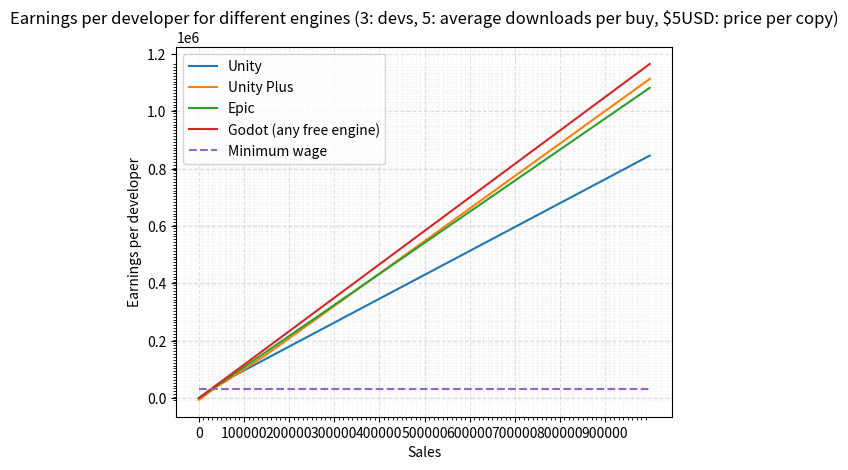

This figure's Python source:
import numpy as np
import matplotlib.pyplot as plt
import matplotlib.widgets as wplt

def calculateUnityCut(copiesSold):
    price1 = 0.2
    price2 = 0.2
    price3 = 0.2
    price4 = 0.2

    cut = 0

    if (copiesSold < 200000):
        return cut

    copiesSold -= 200000

    if (copiesSold < 100000):
        cut += copiesSold * price1
        return cut
    else:
        cut += 100000 * price1
    
    copiesSold -= 100000

    if (copiesSold < 400000):
        cut += copiesSold * price2
        return cut
    else:
        cut += 400000 * price2

    copiesSold -= 400000

    if (copiesSold < 500000):
        cut += copiesSold * price3
        return cut
    else:
        cut += 500000 * price3
    
    copiesSold -= 500000

    cut += copiesSold * price4
    return cut

def calculateUnityProCut(copiesSold):
    price1 = 0.15
    price2 = 0.08
    price3 = 0.03
    price4 = 0.02

    cut = 0

    if (copiesSold < 200000):
        return cut

    copiesSold -= 200000

    if (copiesSold < 100000):
        cut += copiesSold * price1
        return cut
    else:
        cut += 100000 * price1
    
    copiesSold -= 100000

    if (copiesSold < 400000):
        cut += copiesSold * price2
        return cut
    else:
        cut += 400000 * price2

    copiesSold -= 400000

    if (copiesSold < 500000):
        cut += copiesSold * price3
        return cut
    else:
        cut += 500000 * price3
    
    copiesSold -= 500000

    cut += copiesSold * price4
    return cut

def calculateEpicCut(copiesSold, gamePrice):
    return copiesSold * gamePrice * 0.05

def calculateGodotCut(copiesSold, gamePrice):
    return 0

def calculateSteamCut(copiesSold, gamePrice):
    return copiesSold * gamePrice * 0.3

minimumWageFunction = lambda x: 31000
targetWageFunction = lambda x: 31000

devs = 3
pricePerGame = 5
downloadsPerGame = 5

minXValue = 0
maxXValue = 1000000
step = 1000

x = np.arange(minXValue, maxXValue, step)

unityEarnings = np.array([(i * pricePerGame * 0.7 - calculateUnityCut(i * downloadsPerGame)) / devs for i in x])
unityPlusEarnings = np.array([(i * pricePerGame * 0.7 - calculateUnityProCut(i * downloadsPerGame)) / devs - (devs * 2040) for i in x])
epicEarnings = np.array([(i * pricePerGame * 0.7 - calculateEpicCut(i, pricePerGame)) / devs for i in x])
godotEarnings = np.array([(i * pricePerGame * 0.7) / devs for i in x])

minimumWage = np.array([minimumWageFunction(i) for i in x])

plt.plot(x, unityEarnings, label="Unity")
plt.plot(x, unityPlusEarnings, label="Unity Plus")
plt.plot(x, epicEarnings, label="Epic")
plt.plot(x, godotEarnings, label="Godot (any free engine)")
plt.plot(x, minimumWage, label="Minimum wage", linestyle="dashed")

plt.xlabel("Sales")
plt.ylabel("Earnings per developer")

plt.legend()

plt.title(f"Earnings per developer for different engines ({devs}: devs, {downloadsPerGame}: average downloads per buy, ${pricePerGame}USD: price per copy)")

# add grid
plt.grid(which='both')
plt.grid(which='major',alpha=.4,linestyle='--')
plt.grid(which='minor',alpha=.1,linestyle='--')

minYValues = [min(unityEarnings), min(unityPlusEarnings), min(epicEarnings), min(godotEarnings), min(minimumWage)]
maxYValues = [max(unityEarnings), max(unityPlusEarnings), max(epicEarnings), max(godotEarnings), max(minimumWage)]

plt.xticks(np.arange(minXValue, maxXValue, step * 10), minor=True)
plt.xticks(np.arange(minXValue, maxXValue, step * 100))
plt.yticks(np.arange(min(minYValues), max(maxYValues), step * 10), minor=True)

plt.show()